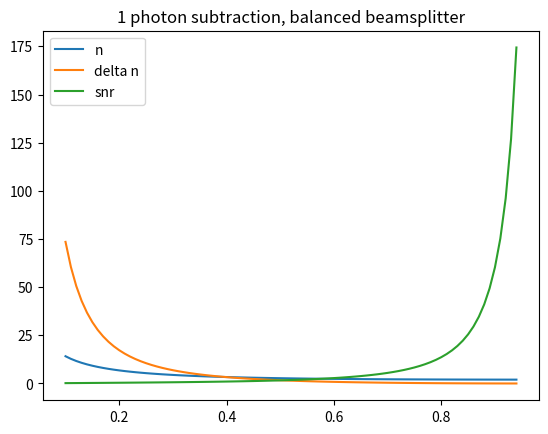

Write the Python code that produced this figure.
#Following ref: 'Nonclassicality and entanglement of photon subtracted TMS coherent states

import numpy as np
from sympy import symbols, diff, exp, simplify
import math
from math import factorial, sqrt
import matplotlib.pyplot as plt


#in out zero-mean case, the variables A and B are zero. We compute the hermite polynomials for these values of x=y=0

def hermite_polynomial00(m,n):  #m is the number of photon subtractions on mode 1 and n the number of photon subtractions on mode 2
    tau, rho = symbols('tau rho', real=True)
    f= exp(-tau*rho)
    for i in range(m):
        f= diff(f,tau)
    for i in range(n):
        f= diff(f,rho)
    return f.subs({tau: 0, rho:0})

print(hermite_polynomial00(0,0))

def sqfactor(z): #find the lambda squeezing factor as a function of z of the covariance matrix
    return np.log(z)/2
    

def normalization(m,n,z):
    lamb=sqfactor(z)
    multiplicative_constant= ((factorial(m)*factorial(n))**2) * (0.5*np.sinh(2*lamb))**(m+n)
    acc=0
    for l in range(m+1):
        for k in range(n+1):
            acc+=(np.tanh(lamb)**(l+k)*(np.abs(hermite_polynomial00(m-l,n-k))**2) )/ (factorial(l)*factorial(k)*((factorial(m-l)*factorial(n-k))**2))
    return multiplicative_constant*acc

#sanity checks (we apply formulas 16 and 17 from the paper to check thet our results are consistent with those obtained with our NN
def N1(m,n,z):
    lamb=sqfactor(z)
    return normalization(m+1,n,z)/normalization(m,n,z)

def N2(m,n,z):
    lamb=sqfactor(z)
    return normalization(m,n+1,z)/normalization(m,n,z)

def N1_squared(m,n,z):
    lamb=sqfactor(z)
    return normalization(m+2,n,z)/normalization(m,n,z)

def N2_squared(m,n,z):
    lamb=sqfactor(z)
    return normalization(m,n+2,z)/normalization(m,n,z)

def arbitrary_expval(m,n,z,p,q,r,s):
    #m and n are the number of photon subtractions (on modes 1 and 2) of our non-gaussian state
    #lamb is the squeezing factor of our state, associated to parameter z
    lamb=sqfactor(z) 
    #p, q, r, s are the exponents of adag_1, a_1, adag_2, a_2, respectively, of the single-photon operations we perform on each mode
    #first we calculate de summatory:
    sum=0
    for l in range(min(m+p+1,m+q+1)):
        for k in range(min(n+r+1,n+s+1)):
            sum+=(np.tanh(lamb)**(l+k)/(factorial(l)*factorial(k)))*((factorial(m+p)*factorial(n+r))/(factorial(m+p-l)*factorial(n+r-k)))*((factorial(m+q)*factorial(n+s))/(factorial(m+q-l)*factorial(n+s-k)))*hermite_polynomial00(m+q-l,n+s-k)*hermite_polynomial00(m+p-l,n+r-k)
    return sum*(0.5*np.sinh(2*lamb))**(m+n)*(-1)**(q+s)*(-0.5*np.sinh(2*lamb))**((p+q+r+s)/2)/normalization(m,n,z)

def checks(m,n,z): #we define a function to check if all expressions from the paper's equation (16,17) yield the same as the arbitrary one
    check1, check2, check3, check4 = np.random.rand(4)
    check1= arbitrary_expval(m,n,z,1,1,0,0)-normalization(m+1,n,z)/normalization(m,n,z)
    check2= arbitrary_expval(m,n,z,0,0,1,1)-normalization(m,n+1,z)/normalization(m,n,z)
    check3= arbitrary_expval(m,n,z,2,2,0,0)-normalization(m+2,n,z)/normalization(m,n,z)
    check4= arbitrary_expval(m,n,z,0,0,2,2)-normalization(m,n+2,z)/normalization(m,n,z)
    return np.round(float(check1)), np.round(float(check2)), np.round(float(check3),4), np.round(float(check4),4)

#print(checks(1,3,0.7))


def delta_n(m,n,z):
    return arbitrary_expval(m,n,z,2,2,0,0) + arbitrary_expval(m,n,z,1,1,0,0) + 2*arbitrary_expval(m,n,z,1,1,1,1) + arbitrary_expval(m,n,z,0,0,2,2) + arbitrary_expval(m,n,z,0,0,1,1) - (arbitrary_expval(m,n,z,1,1,0,0) + arbitrary_expval(m,n,z,0,0,1,1))**2

def signal_to_noise(m,n,z):
    numerator= arbitrary_expval(m,n,z,1,1,0,0) + arbitrary_expval(m,n,z,0,0,1,1)
    denominator= arbitrary_expval(m,n,z,2,2,0,0) + arbitrary_expval(m,n,z,1,1,0,0) + 2*arbitrary_expval(m,n,z,1,1,1,1) + arbitrary_expval(m,n,z,0,0,2,2) + arbitrary_expval(m,n,z,0,0,1,1) - numerator**2
    return numerator/denominator

def sv_criterion(m,n,z):
    sum1= (normalization(m+1,n,z)/normalization(m,n,z) -0.5)*(normalization(m,n+1,z)/normalization(m,n,z) -0.5)
    sum2= arbitrary_expval(m,n,z,1,0,1,0)*arbitrary_expval(m,n,z,0,1,0,1)
    return sum1-sum2



z_vec=list(np.arange(0.10,0.95,0.01))
index=len(z_vec)
yvec_n= [N1(2,0,z)+N2(2,0,z) for z in z_vec]
yvec_delta= [delta_n(2,0,z) for z in z_vec]
yvec_snr=[signal_to_noise(2,0,z) for z in z_vec]
yvec_left0= [sv_criterion(0,0,z) for z in z_vec[0:index]]
yvec_left1= [sv_criterion(1,0,z) for z in z_vec[0:index]]
#yvec_right1= [sv_criterion(1,0,z) for z in z_vec[index+1:]]
yvec_left2= [sv_criterion(2,0,z) for z in z_vec[0:index]]
#yvec_right2= [sv_criterion(2,0,z) for z in z_vec[index+1:]]
yvec_left3= [sv_criterion(3,0,z) for z in z_vec[0:index]]
#yvec_right3= [sv_criterion(3,0,z) for z in z_vec[index+1:]]
yvec_left4= [sv_criterion(4,0,z) for z in z_vec[0:index]]
#yvec_right4= [sv_criterion(4,0,z) for z in z_vec[index+1:]]
yvec_left5= [sv_criterion(5,0,z) for z in z_vec[0:index]]
#yvec_right5= [sv_criterion(5,0,z) for z in z_vec[index+1:]]
#yvec_left= [delta_n(0,0,z) for z in z_vec[0:index]]
#yvec_right= [delta_n(0,0,z) for z in z_vec[index+1:]]
#yvec_2=[normalization(0,0,z) for z in z_vec]
plt.plot(z_vec,yvec_n)
plt.plot(z_vec,yvec_delta)
plt.plot(z_vec, yvec_snr)
plt.legend(['n', 'delta n', 'snr'])
plt.title('1 photon subtraction, balanced beamsplitter')
#plt.plot(z_vec[0:index],yvec_left0)
#plt.plot(z_vec[0:index],yvec_left2)
#plt.plot(z_vec[index+1:],yvec_right2)
#plt.plot(z_vec[0:index],yvec_left3)
#plt.plot(z_vec[index+1:],yvec_right3)
#plt.plot(z_vec[0:index],yvec_left4)
#plt.plot(z_vec[index+1:],yvec_right4)
#plt.plot(z_vec[0:index],yvec_left5)
#plt.plot(z_vec[index+1:],yvec_right5)
#plt.legend(['gaussian','1','2','3','4','5'])
#plt.plot(z_vec,yvec_2)
plt.show()
